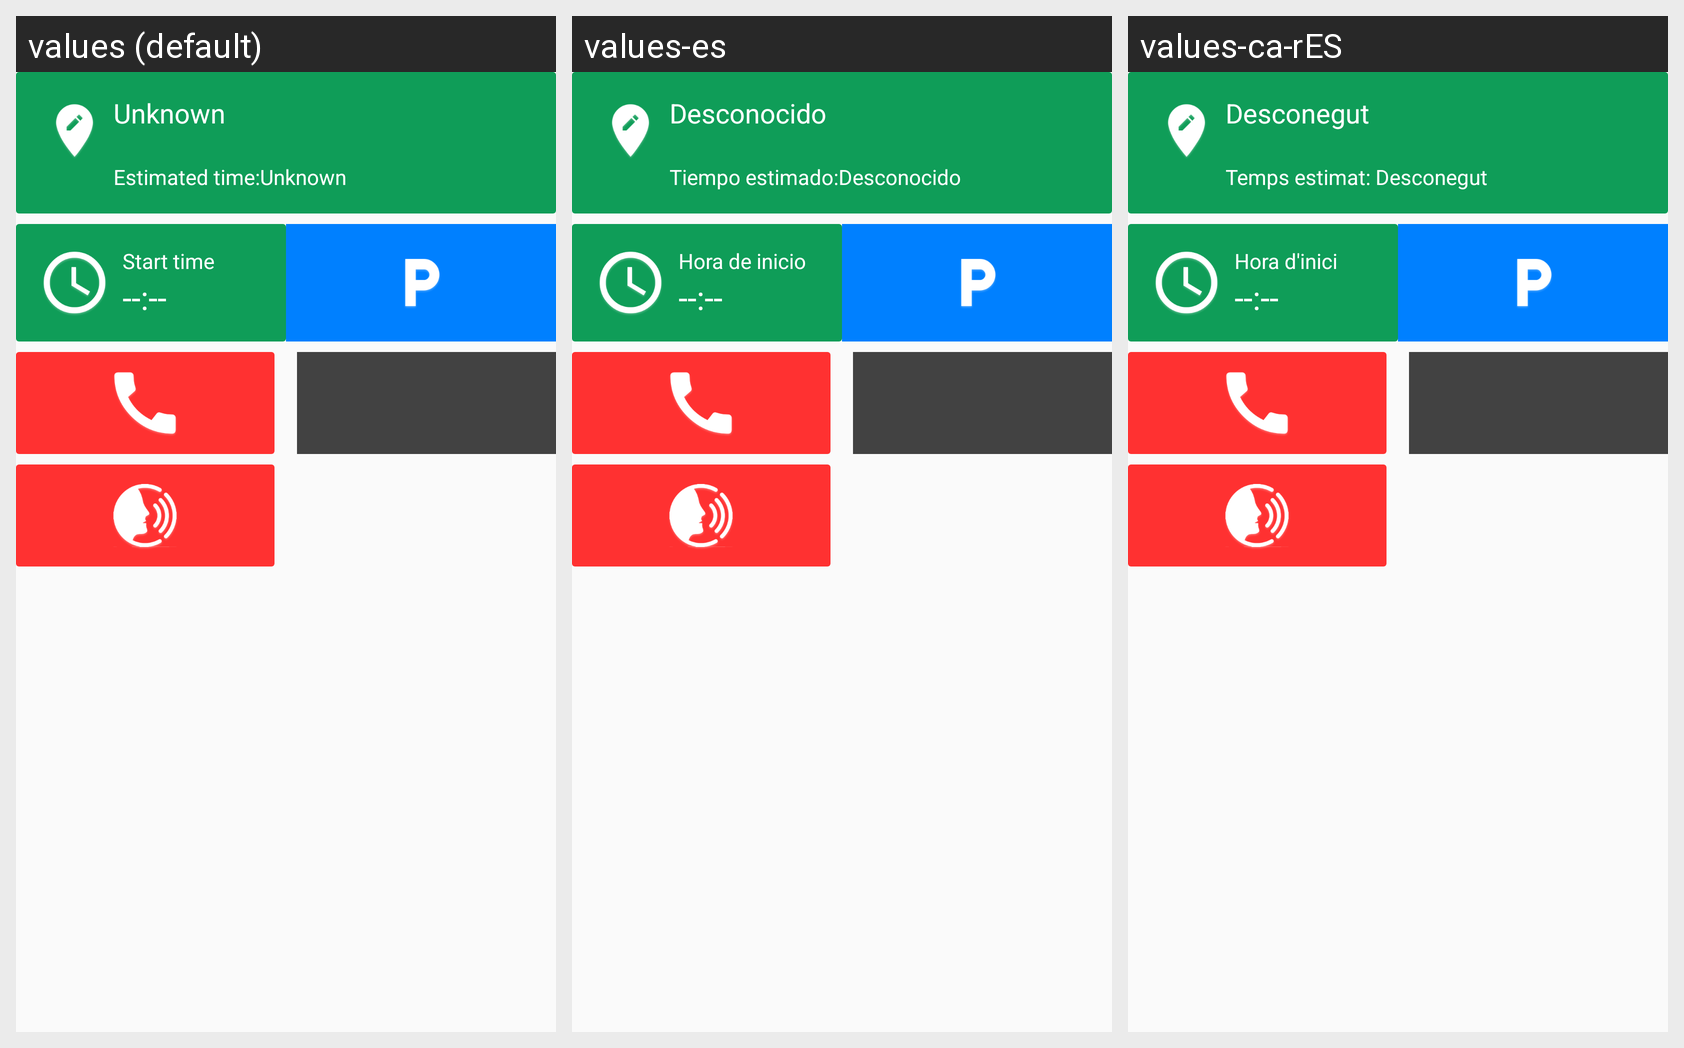

The Android screen above is rendered under several locales of the same app. Produce the string resources it draws, with the default and per-locale values.
Android screen res/layout/content_driving.xml rendered under 3 locales, left to right: values (default), values-es, values-ca-rES. Device: Nexus 5 (rendered at 1080×1920; each locale shown at half size, 540×960, under a caption strip naming it); theme AppTheme.
Strings drawn on this screen, with the default value and each locale's value (text and hints the layout hard-codes, and strings that could not be matched under every locale, appear in the picture but are not listed):

unknownInformation
  values: Unknown
  values-es: Desconocido
  values-ca-rES: Desconegut

estimated_time
  values: Estimated time:
  values-es: Tiempo estimado:
  values-ca-rES: Temps estimat: 

start_time_label
  values: Start time
  values-es: Hora de inicio
  values-ca-rES: Hora d'inici

unknownTime
  values: --:--
  values-es: --:--  [not translated; the default value is used]
  values-ca-rES: --:--  [not translated; the default value is used]
